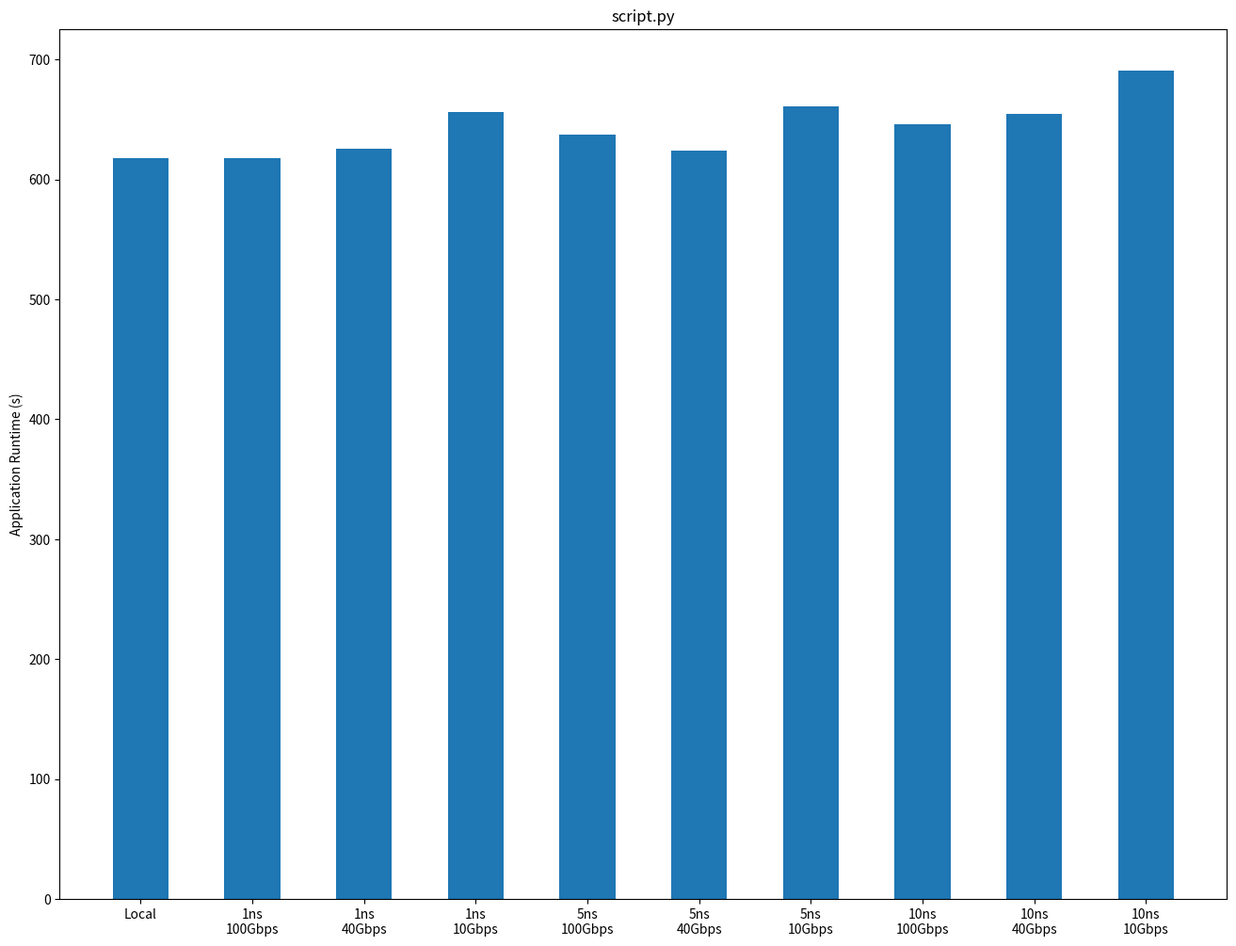

The matplotlib source for this figure:
## numpy is used for creating fake data
import numpy as np 
import sys

import matplotlib.pyplot as plt

x = ["Local", "1ns\n100Gbps", "1ns\n40Gbps", "1ns\n10Gbps",  "5ns\n100Gbps", "5ns\n40Gbps", "5ns\n10Gbps",  "10ns\n100Gbps", "10ns\n40Gbps", "10ns\n10Gbps"]
y = [617.893348, 617.4446468, 625.6844411, 656.6117501, 637.6699739, 623.6812029, 660.61659, 645.9626222, 654.695941, 690.7155449]
x_ticks = np.arange(0, len(y)) + 1


fig = plt.figure(1, figsize=(16,12))
ax = fig.add_subplot(111)
bp = ax.bar(x_ticks, y, 0.5, align='center')
ax.set_xticks(x_ticks)
ax.set_xticklabels(x)


plt.ylabel("Application Runtime (s)")
plt.title(sys.argv[0])
plt.savefig(sys.argv[0].replace(".py", ".png"))
plt.show()
